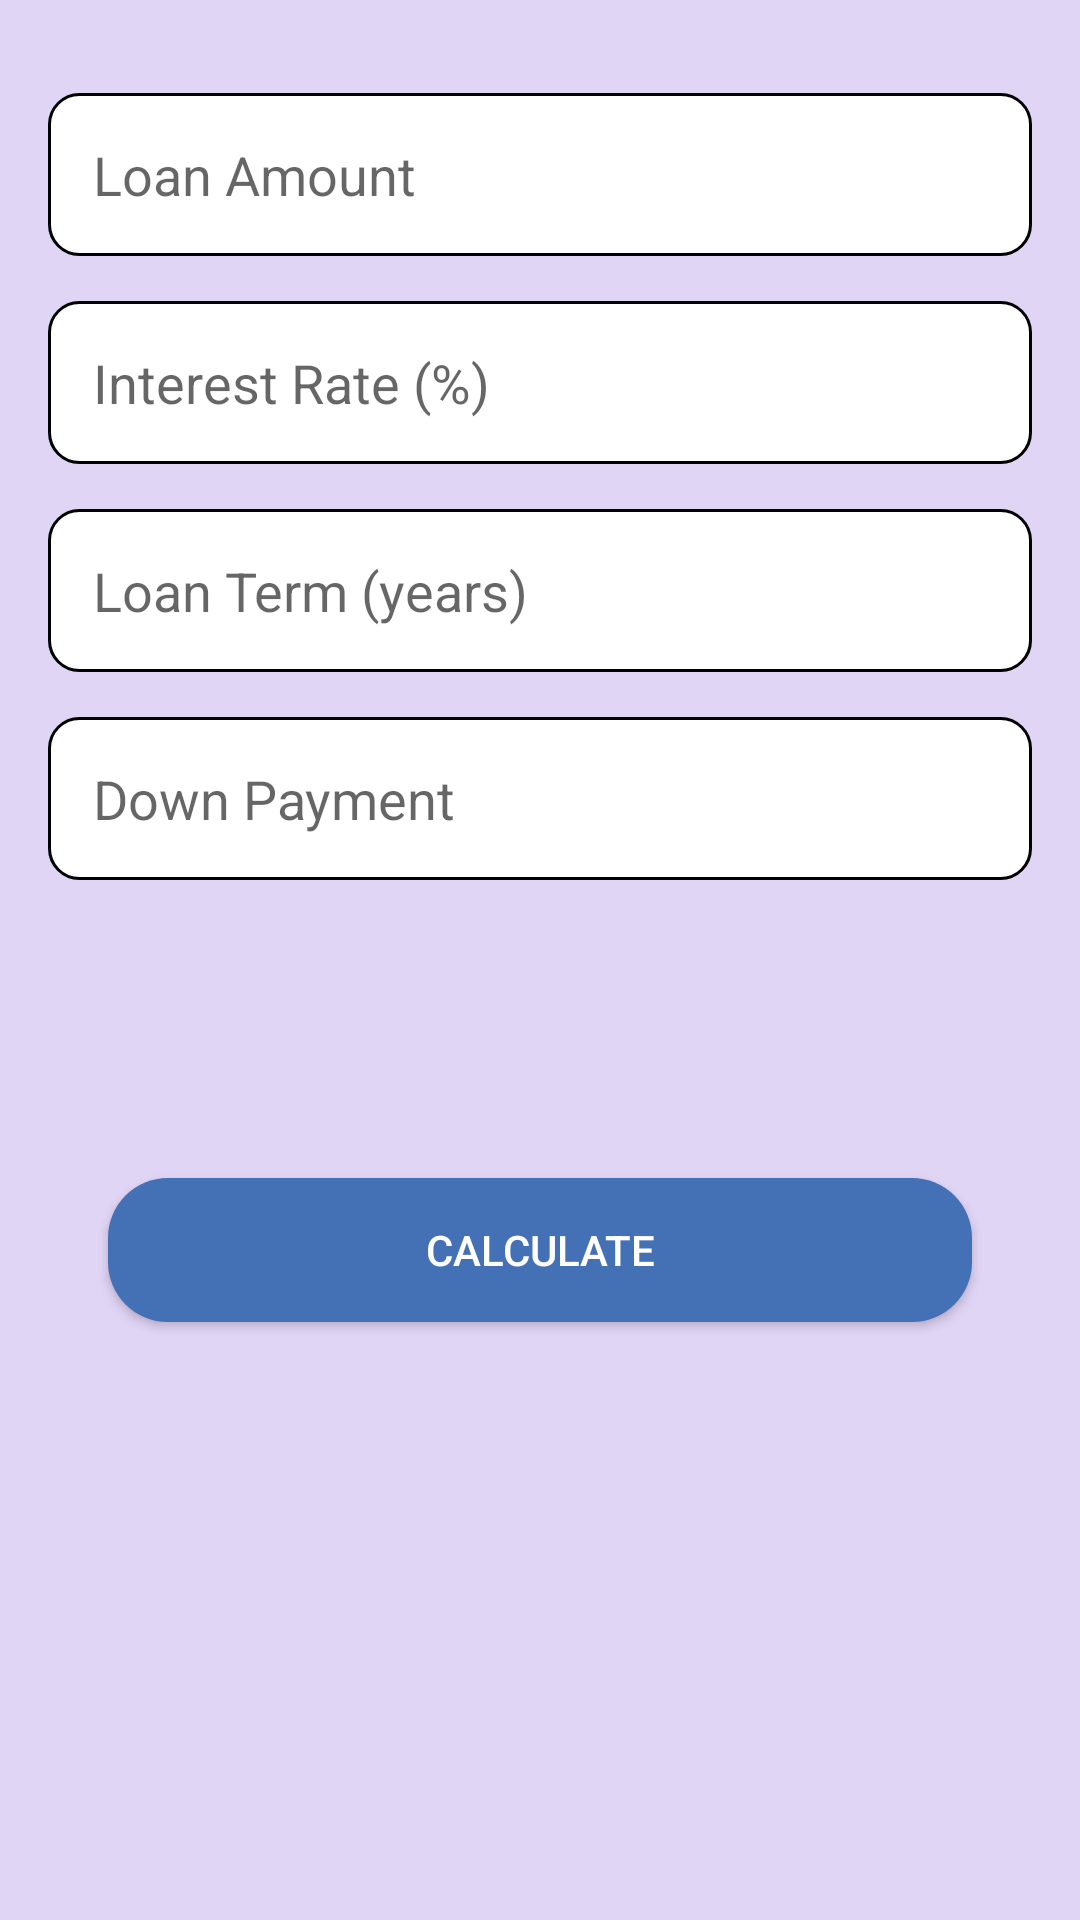

Android layout source for this screen:
<!-- AndroidManifest.xml: application theme AppTheme -->
<!-- res/layout/activity_simulator.xml -->
<?xml version="1.0" encoding="utf-8"?>
<LinearLayout
    xmlns:android="http://schemas.android.com/apk/res/android"
    android:layout_width="match_parent"
    android:layout_height="match_parent"
    android:orientation="vertical"
    android:background="#E1D5F6"
    android:padding="16dp">

    <EditText
        android:id="@+id/editTextLoanAmount"
        android:layout_width="match_parent"
        android:layout_height="wrap_content"
        android:hint="Loan Amount"
        android:padding="15dp"
        android:inputType="numberDecimal"
        android:background="@drawable/edittext_rounded"
        android:layout_marginTop="15dp"
        android:layout_marginBottom="15dp"/>

    <EditText
        android:id="@+id/editTextInterestRate"
        android:layout_width="match_parent"
        android:layout_height="wrap_content"
        android:padding="15dp"
        android:hint="Interest Rate (%)"
        android:inputType="numberDecimal"
        android:background="@drawable/edittext_rounded"
        android:layout_marginBottom="15dp"/>

    <EditText
        android:id="@+id/editTextLoanTerm"
        android:layout_width="match_parent"
        android:layout_height="wrap_content"
        android:padding="15dp"
        android:hint="Loan Term (years)"
        android:inputType="number"
        android:background="@drawable/edittext_rounded"
        android:layout_marginBottom="15dp"/>

    <EditText
        android:id="@+id/editTextDownPayment"
        android:layout_width="match_parent"
        android:layout_height="wrap_content"
        android:hint="Down Payment"
        android:inputType="numberDecimal"
        android:padding="15dp"
        android:background="@drawable/edittext_rounded"
        android:layout_marginBottom="15dp"/>


    <TextView
        android:id="@+id/textViewMonthlyPayment"
        android:layout_width="wrap_content"
        android:layout_height="wrap_content"
        android:text=""
        android:textSize="18sp"
        android:textStyle="bold"
        android:layout_margin="20dp"
        android:layout_gravity="center"
        android:layout_marginTop="20dp"
        android:textColor="#070707" />

    <Button
        android:id="@+id/buttonCalculate"
        android:layout_width="match_parent"
        android:layout_height="wrap_content"
        android:layout_margin="20dp"
        android:background="@drawable/button_rounded"
        android:text="Calculate"
        android:textColor="#FFFFFF" />

</LinearLayout>
<!-- resources referenced by this layout -->
<resources>
  <!-- drawable button_rounded (drawable) -->
  <?xml version="1.0" encoding="utf-8"?>
  <shape xmlns:android="http://schemas.android.com/apk/res/android">
      <solid android:color="#4471B5"/> 
      <corners android:radius="20dp"/> 
  </shape>
  <!-- drawable edittext_rounded (drawable) -->
  <?xml version="1.0" encoding="utf-8"?>
  <shape xmlns:android="http://schemas.android.com/apk/res/android">
      <solid android:color="#FFFFFF"/> 
      <corners android:radius="10dp"/> 
      <stroke android:width="1dp" android:color="#000000"/> 
  </shape>
  <style name="AppTheme" parent="Theme.MaterialComponents.Light.DarkActionBar">
          
          <item name="colorPrimary">#4825A8</item>
          <item name="colorPrimaryDark">#391797</item>
          <item name="colorAccent">@color/colorAccent</item>
      </style>
  <color name="colorAccent">#FF4081</color>
</resources>
